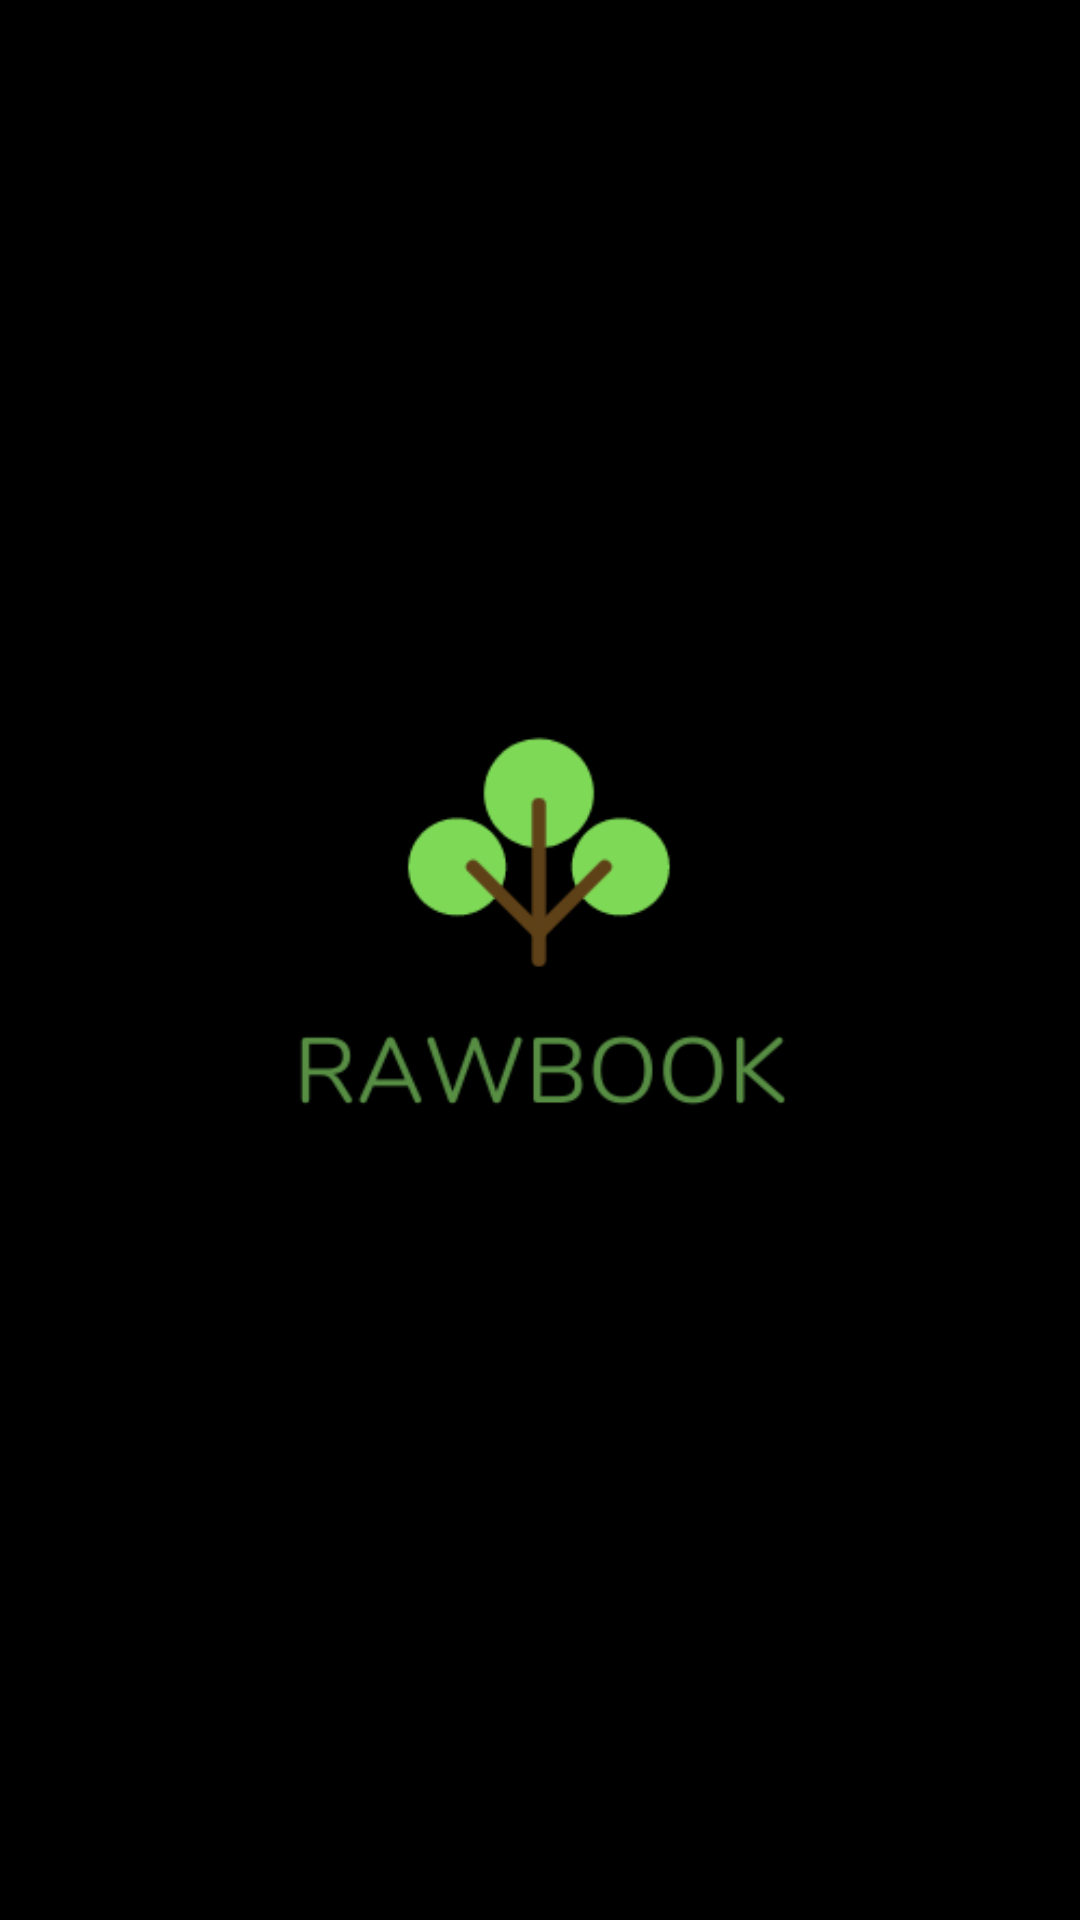

Reconstruct the res/layout file that produces this screen, plus the resources it refers to.
<!-- AndroidManifest.xml: application theme AppTheme -->
<!-- res/layout/splash.xml -->
<?xml version="1.0" encoding="utf-8"?>
<RelativeLayout xmlns:android="http://schemas.android.com/apk/res/android"
    android:orientation="vertical"
    android:layout_width="match_parent"
    android:layout_height="match_parent"
    android:background="#000000"
    >


    <ImageView
        android:layout_width="wrap_content"
        android:layout_height="wrap_content"
        android:maxHeight="500px"
        android:maxWidth="500px"
        android:src="@drawable/rbpng"
        android:layout_centerVertical="true"
        android:scaleType="centerInside"

        />
</RelativeLayout>
<!-- resources referenced by this layout -->
<resources>
  <!-- drawable rbpng: png bitmap (drawable, 13480 bytes) -->
  <style name="AppTheme" parent="Theme.AppCompat.Light.DarkActionBar">
          
          <item name="colorPrimary">@color/colorPrimary</item>
          <item name="colorPrimaryDark">@color/colorPrimaryDark</item>
          <item name="colorAccent">@color/colorAccent</item>
      </style>
  <color name="colorPrimary">#008577</color>
  <color name="colorPrimaryDark">#7ed957</color>
  <color name="colorAccent">#7ed957</color>
</resources>
